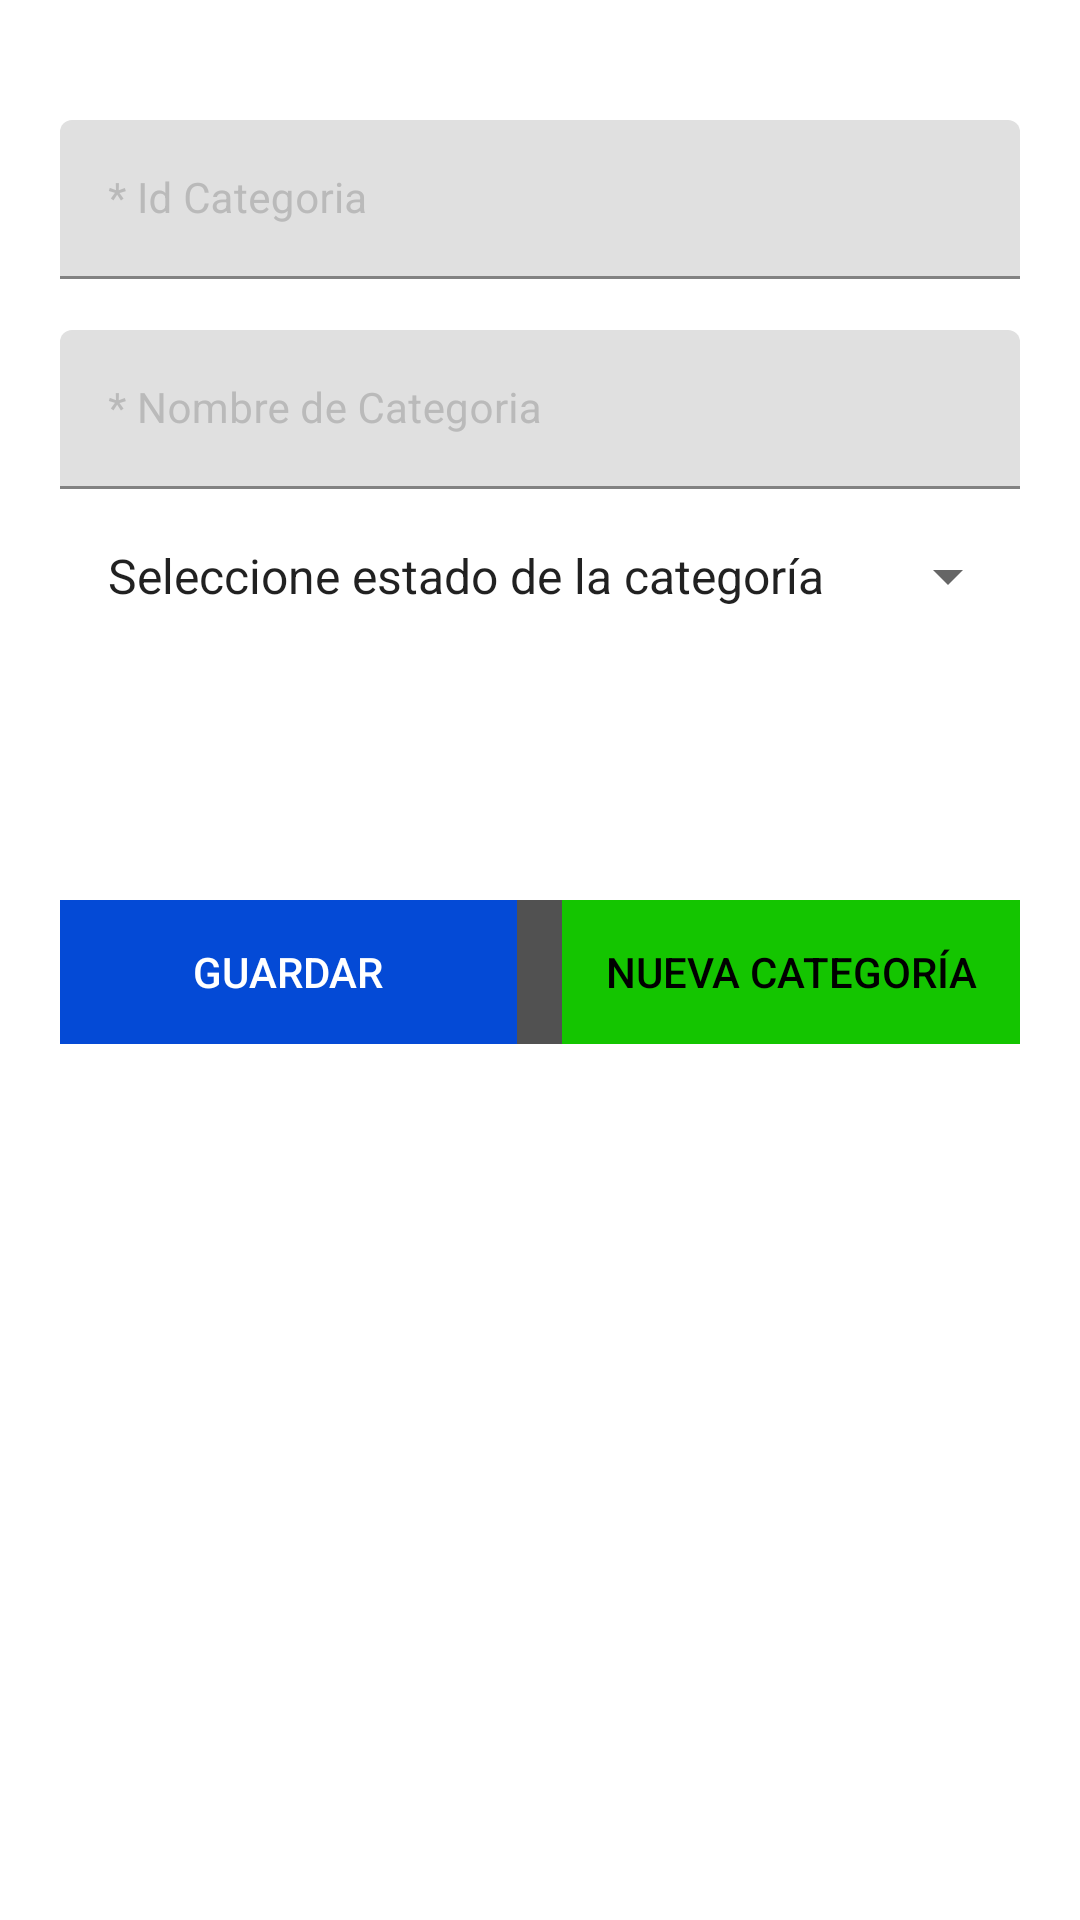

Android layout source for this screen:
<!-- AndroidManifest.xml: application theme Theme.App_mysql_monroy -->
<!-- res/layout/fragment_categorias.xml -->
<?xml version="1.0" encoding="utf-8"?>
<FrameLayout xmlns:android="http://schemas.android.com/apk/res/android"
    xmlns:tools="http://schemas.android.com/tools"
    android:layout_width="match_parent"
    android:layout_height="match_parent"

    tools:context=".ui.categorias.Categorias">

    
    <com.google.android.material.textfield.TextInputLayout
        android:id="@+id/ti_idcategoria"
        android:layout_width="match_parent"
        android:layout_height="wrap_content"
        android:layout_marginTop="40dp"
        android:paddingLeft="20dp"
        android:paddingRight="20dp"
        android:textColorHint="@color/grey1"
        >

        <EditText
            android:id="@+id/et_idcategoria"
            android:layout_width="match_parent"
            android:layout_height="wrap_content"
            android:layout_marginTop="0dp"
            android:ems="10"
            android:hint="* Id Categoria"
            android:inputType="number"
            android:paddingLeft="1dp"
            android:textColor="#03168B"
            android:textSize="14dp"
            />

    </com.google.android.material.textfield.TextInputLayout>

    <com.google.android.material.textfield.TextInputLayout
        android:id="@+id/ti_namecategoria"
        android:layout_width="match_parent"
        android:layout_height="wrap_content"
        android:layout_marginTop="110dp"
        android:paddingLeft="20dp"
        android:paddingRight="20dp"
        android:textColorHint="@color/grey1"
        >

        <EditText
            android:id="@+id/et_namecategoria"
            android:layout_width="match_parent"
            android:layout_height="wrap_content"
            android:layout_marginTop="0dp"
            android:ems="10"
            android:hint="* Nombre de Categoria"
            android:inputType="text"
            android:paddingLeft="1dp"
            android:textColor="#03168B"
            android:textSize="14dp"
            />

    </com.google.android.material.textfield.TextInputLayout>


    <Spinner
        android:id="@+id/sp_estado"
        style="@style/Widget.AppCompat.DropDownItem.Spinner"
        android:layout_width="match_parent"
        android:layout_height="wrap_content"
        android:layout_marginLeft="20dp"
        android:layout_marginTop="180dp"
        android:layout_marginRight="20dp"
        android:entries="@array/estadoCategorias"
        android:paddingLeft="20dp"
        android:paddingRight="20dp"
        android:spinnerMode="dropdown"
        android:textColorHint="@color/blue" />

    <LinearLayout
        android:layout_width="match_parent"
        android:layout_height="wrap_content"
        android:orientation="horizontal"
        android:layout_marginTop="300dp"
        android:layout_marginLeft="20dp"
        android:layout_marginRight="20dp"
        android:background="@color/grey"
        >

        <androidx.appcompat.widget.AppCompatButton
            android:id="@+id/btnSave"
            style="@style/Widget.AppCompat.Button.Borderless.Colored"
            android:layout_width="0dp"
            android:layout_height="wrap_content"
            android:layout_weight="1"
            android:text="Guardar"
            android:textColor="@color/white"
            android:background="#044AD6"
            />

        <Space
            android:layout_width="0dp"
            android:layout_height="wrap_content"
            android:layout_weight="0.1"/>

        <androidx.appcompat.widget.AppCompatButton
            android:id="@+id/btnNew"
            style="@style/Widget.AppCompat.Button.Borderless.Colored"
            android:layout_width="0dp"
            android:layout_height="wrap_content"
            android:layout_weight="1"
            android:text="Nueva Categoría"
            android:textColor="@color/black"
            android:background="#14C500"
            />

    </LinearLayout>



</FrameLayout>
<!-- resources referenced by this layout -->
<resources>
  <string-array name="estadoCategorias">
          <item> Seleccione estado de la categoría </item>
          <item> 0 </item>
          <item> 1 </item>
      </string-array>
  <color name="black">#FF000000</color>
  <color name="blue">#03168B</color>
  <color name="grey">#515151</color>
  <color name="grey1">#BABABA</color>
  <color name="white">#FFFFFFFF</color>
  <style name="Theme.App_mysql_monroy" parent="Theme.MaterialComponents.DayNight.DarkActionBar">
          
          <item name="colorPrimary">@color/purple_500</item>
          <item name="colorPrimaryVariant">@color/purple_700</item>
          <item name="colorOnPrimary">@color/white</item>
          
          <item name="colorSecondary">@color/teal_200</item>
          <item name="colorSecondaryVariant">@color/teal_700</item>
          <item name="colorOnSecondary">@color/black</item>
          
          <item name="android:statusBarColor" tools:targetApi="l">?attr/colorPrimaryVariant</item>
          
      </style>
  <color name="purple_500">#FF6200EE</color>
  <color name="purple_700">#FF3700B3</color>
  <color name="teal_200">#FF03DAC5</color>
  <color name="teal_700">#FF018786</color>
</resources>
